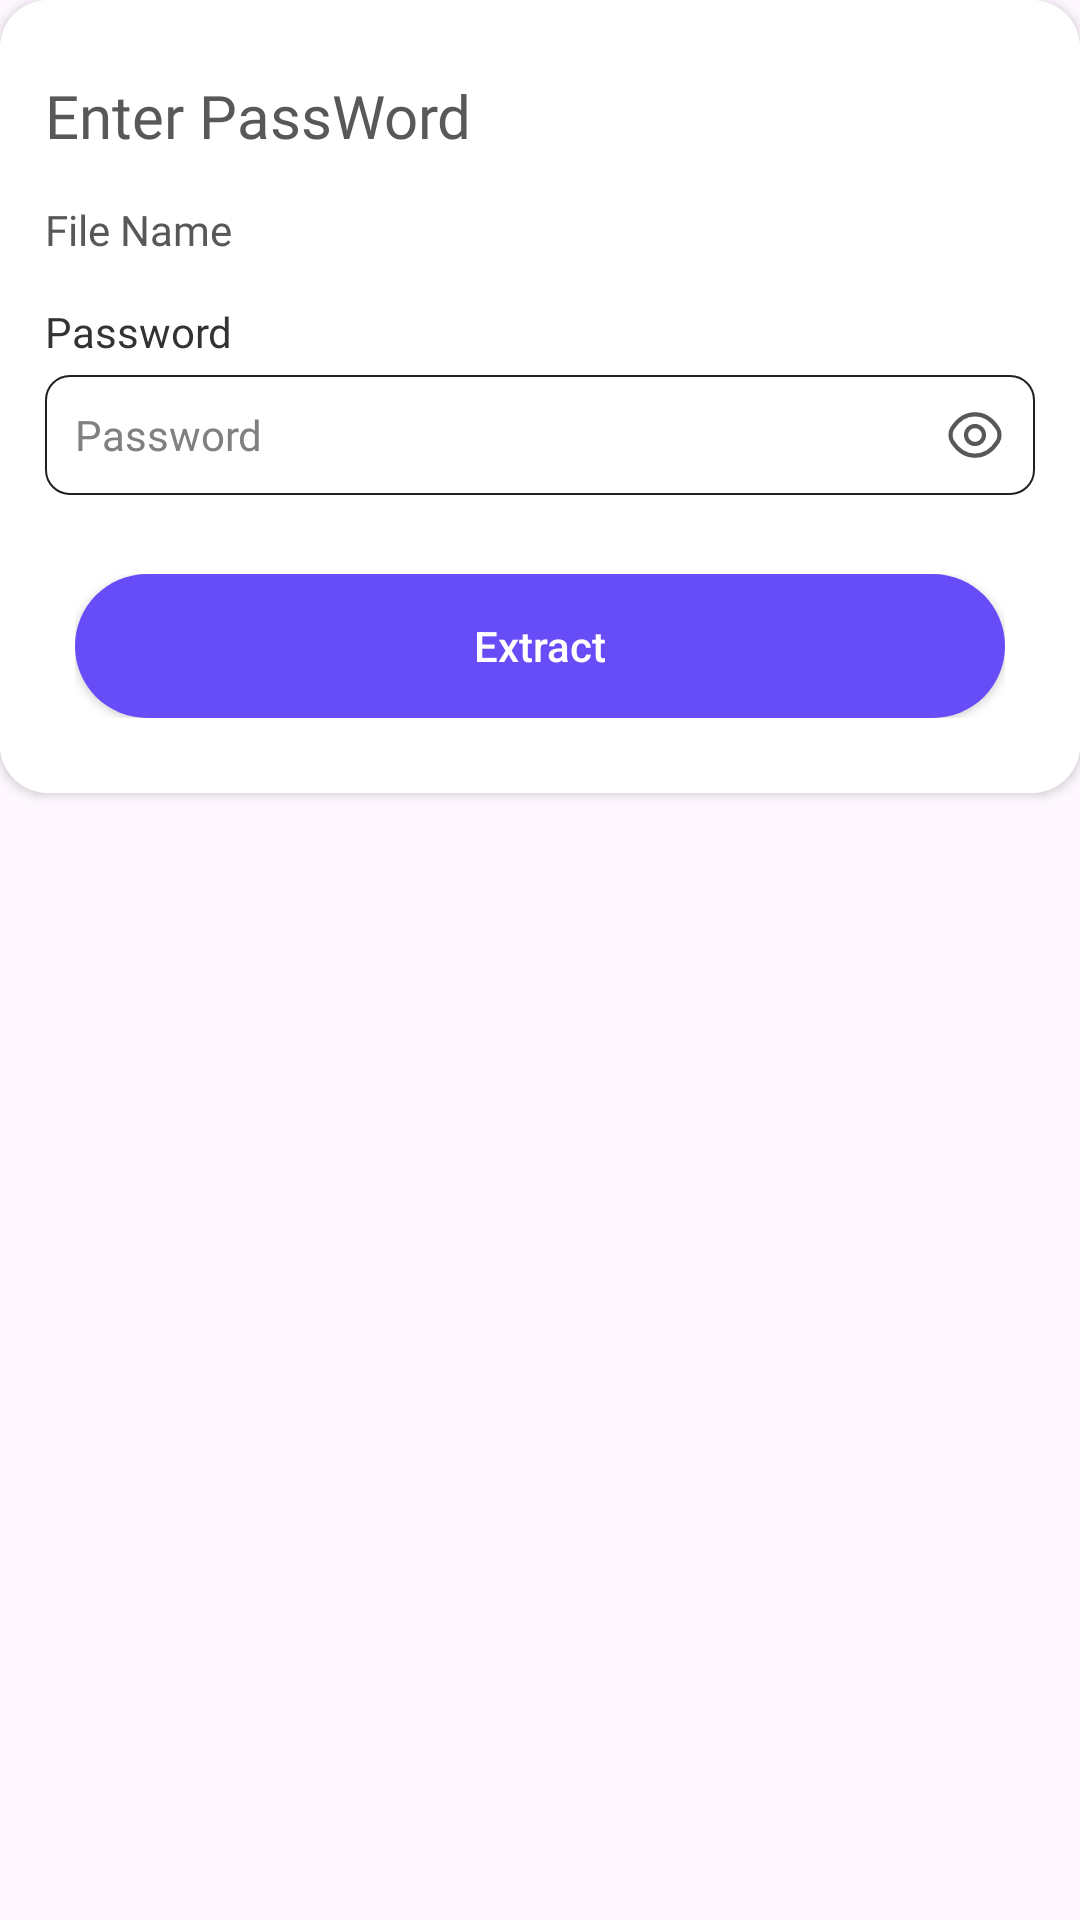

Write the Android layout XML for this screen, with the resource values it uses.
<!-- AndroidManifest.xml: application theme Theme.ZipExtractorUnZIPUnRAR -->
<!-- res/layout/extract_dialog_layout.xml -->
<RelativeLayout xmlns:android="http://schemas.android.com/apk/res/android"
    xmlns:aapt="http://schemas.android.com/aapt"
    xmlns:app="http://schemas.android.com/apk/res-auto"
    android:layout_width="wrap_content"
    android:layout_height="wrap_content"
    android:layout_margin="15dp">

    <androidx.cardview.widget.CardView
        android:layout_width="match_parent"
        android:layout_height="wrap_content"
        app:cardCornerRadius="16dp">

        <LinearLayout
            android:layout_width="match_parent"
            android:layout_height="wrap_content"
            android:background="@color/white"
            android:orientation="vertical"
            android:padding="15dp">


            <TextView
                android:layout_width="match_parent"
                android:layout_height="wrap_content"
                android:layout_marginTop="10dp"
                android:layout_marginBottom="15dp"
                android:fontFamily="@font/poppins_regular"
                android:text="@string/enter_password"
                android:textColor="@color/grey"
                android:textSize="20sp" />


            <LinearLayout
                android:id="@+id/nameLl"
                android:layout_width="match_parent"
                android:layout_height="wrap_content"
                android:orientation="vertical">

                <TextView
                    android:id="@+id/txtName"
                    android:layout_width="wrap_content"
                    android:layout_height="wrap_content"
                    android:fontFamily="@font/poppins_medium"
                    android:text="@string/file_name"
                    android:textColor="@color/grey"
                    android:textSize="14sp" />


                <EditText
                    android:id="@+id/name"
                    android:layout_width="match_parent"
                    android:layout_height="wrap_content"
                    android:layout_marginTop="@dimen/_5sdp"
                    android:background="@drawable/bg_edit"
                    android:hint="@string/folder_name"
                    android:inputType="textPersonName"
                    android:padding="10dp"
                    android:textColor="@color/black"
                    android:textSize="14sp"
                    android:visibility="gone" />
            </LinearLayout>

            <TextView
                android:layout_width="wrap_content"
                android:layout_height="wrap_content"
                android:layout_marginTop="15dp"
                android:fontFamily="@font/poppins_semibold"
                android:text="@string/password"
                android:textColor="@color/text_color"
                android:textSize="14sp" />

            <LinearLayout
                android:id="@+id/edttxt_password"
                android:layout_width="match_parent"
                android:layout_height="wrap_content"
                android:layout_marginTop="5dp"
                android:background="@drawable/bg_edit"
                android:orientation="horizontal"
                android:padding="10dp"
                android:paddingHorizontal="@dimen/_10sdp"
                android:paddingLeft="@dimen/_10sdp"
                android:paddingRight="@dimen/_10sdp"
                android:visibility="visible">

                <EditText
                    android:id="@+id/password"
                    android:layout_width="306dp"
                    android:layout_height="wrap_content"
                    android:layout_gravity="center_vertical"
                    android:layout_weight="1"
                    android:background="@null"
                    android:fontFamily="@font/poppins_regular"
                    android:hint="Password"
                    android:inputType="textPassword"
                    android:singleLine="true"
                    android:textColor="@color/black"
                    android:textColorHint="#808080"
                    android:textSize="14sp" />

                <ImageView
                    android:id="@+id/password_icon"
                    android:layout_width="20dp"
                    android:layout_height="20dp"
                    android:layout_gravity="right|center_vertical|center_horizontal|center"
                    android:src="@drawable/effect_password" />
            </LinearLayout>

            <TextView
                android:id="@+id/msg"
                android:layout_width="wrap_content"
                android:layout_height="wrap_content"
                android:layout_centerHorizontal="true"
                android:layout_marginVertical="@dimen/_10sdp"
                android:layout_marginTop="@dimen/_10sdp"
                android:layout_marginBottom="@dimen/_10sdp"
                android:fontFamily="@font/poppins_regular"
                android:gravity="center"
                android:textColor="#EF190A"
                android:textSize="12sp" />

            <LinearLayout
                android:layout_width="match_parent"
                android:layout_height="wrap_content"
                android:layout_gravity="center"
                android:layout_marginHorizontal="10dp"
                android:layout_marginTop="10dp"
                android:layout_marginBottom="10dp"
                android:orientation="horizontal">


                <androidx.appcompat.widget.AppCompatButton
                    android:id="@+id/yes"
                    android:layout_width="match_parent"
                    android:layout_height="wrap_content"
                    android:background="@drawable/bg_button"
                    android:text="@string/extract"
                    android:textAllCaps="false"
                    android:textColor="#ffffff"
                    android:textSize="14sp" />

            </LinearLayout>
        </LinearLayout>
    </androidx.cardview.widget.CardView>
</RelativeLayout>
<!-- resources referenced by this layout -->
<resources>
  <color name="black">#FF000000</color>
  <color name="grey">#585858</color>
  <color name="text_color">#333333</color>
  <color name="white">#FFFFFFFF</color>
  <!-- drawable bg_button (drawable) -->
  <?xml version="1.0" encoding="utf-8"?>
  <shape xmlns:android="http://schemas.android.com/apk/res/android">
      <solid android:color="@color/colorPrimary" />
      <corners android:radius="24dp" />
  
  </shape>
  <!-- drawable bg_edit (drawable) -->
  <?xml version="1.0" encoding="utf-8"?>
  <shape xmlns:android="http://schemas.android.com/apk/res/android">
  
      <stroke
          android:width="0.5dp"
          android:color="@color/stroke_color" />
      <corners android:radius="8dp" />
  
  </shape>
  <!-- drawable effect_password (drawable) -->
  <?xml version="1.0" encoding="utf-8"?>
  <selector xmlns:android="http://schemas.android.com/apk/res/android" xmlns:app="http://schemas.android.com/apk/res-auto" xmlns:aapt="http://schemas.android.com/aapt">
      <item android:state_pressed="true" android:drawable="@drawable/show_password_press"/>
      <item android:state_pressed="false" android:drawable="@drawable/show_password"/>
  </selector>
  <string name="enter_password" translatable="false">Enter PassWord</string>
  <string name="extract" translatable="false">Extract</string>
  <string name="file_name" translatable="false">File Name</string>
  <string name="folder_name" translatable="false">Folder Name</string>
  <string name="password" translatable="false">Password</string>
  <style name="Theme.ZipExtractorUnZIPUnRAR" parent="Base.Theme.ZipExtractorUnZIPUnRAR" />
  <color name="colorPrimary">#674DF7</color>
  <color name="stroke_color">#212121</color>
  <!-- drawable show_password_press: vector/xml drawable (drawable, 2038 chars, omitted) -->
  <!-- drawable show_password: png bitmap (drawable, 842 bytes) -->
  <style name="Base.Theme.ZipExtractorUnZIPUnRAR" parent="Theme.Material3.DayNight.NoActionBar">
          <item name="colorPrimary">@color/colorPrimary</item>
          <item name="colorPrimaryDark">@color/colorPrimaryDark</item>
          <item name="colorAccent">@color/colorAccent</item>
          <item name="android:windowActionBar">true</item>
          <item name="colorControlNormal">@color/black</item>
          <item name="colorControlActivated">@color/rating</item>
      </style>
  <color name="colorPrimaryDark">#674DF7</color>
  <color name="colorAccent">#674DF7</color>
  <color name="rating">#FFC70A</color>
</resources>
